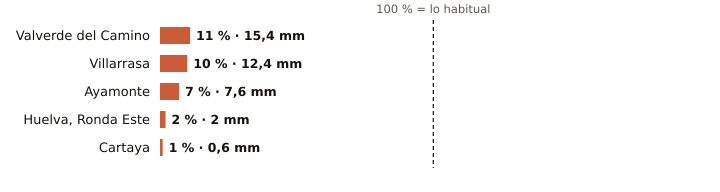

The file beside this chart, header and first rows:
estacion, provincia, indicativo, mm_otono, referencia_mm, pct, periodo_referencia, hasta, hora
Valverde del Camino, Huelva, 4575X, 15.4, 141.1, 11, 2005-2025, 2026-11-08, 20
Villarrasa, Huelva, 4622X, 12.4, 121.4, 10, 2011-2025, 2026-11-08, 19
Ayamonte, Huelva, 4549Y, 7.6, 105.2, 7, 2003-2025, 2026-11-08, 20
Huelva, Ronda Este, Huelva, 4642E, 2.0, 118.0, 2, 1991-2020, 2026-11-08, 20
Cartaya, Huelva, 4554X, 0.6, 107.6, 1, 2008-2025, 2026-11-08, 19
